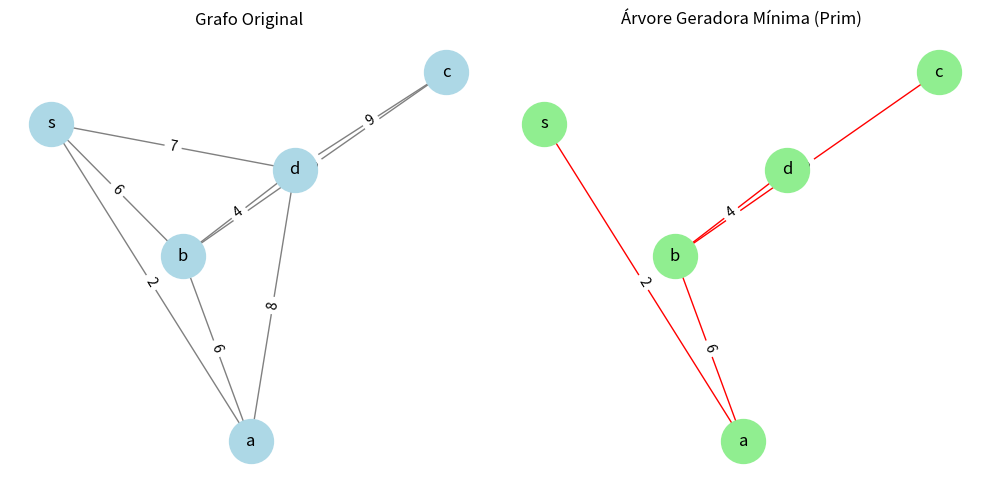

Generate this figure with matplotlib:
import heapq
import networkx as nx
import matplotlib.pyplot as plt

def prim(graph, start):
    mst = []  # Árvore Geradora Mínima
    visited = set()
    min_heap = []

    heapq.heappush(min_heap, (0, start, None))  # (peso, atual, pai)

    while min_heap:
        weight, current, parent = heapq.heappop(min_heap)

        if current in visited:
            continue
        visited.add(current)

        if parent is not None:
            mst.append((parent, current, weight))

        for neighbor, edge_weight in graph[current]:
            if neighbor not in visited:
                heapq.heappush(min_heap, (edge_weight, neighbor, current))
    return mst

# Grafo original
grafo = {
    's': [('a', 2), ('b', 6), ('d', 7)],
    'a': [('s', 2), ('b', 6), ('d', 8)],
    'b': [('s', 6), ('a', 6), ('c', 5), ('d', 4)],
    'c': [('b', 5), ('d', 9)],
    'd': [('s', 7), ('a', 8), ('b', 4), ('c', 9)]
}

# Executa Prim
resultado = prim(grafo, 's')

# Cria o grafo original no NetworkX
G = nx.Graph()
for u in grafo:
    for v, peso in grafo[u]:
        G.add_edge(u, v, weight=peso)

# Cria o grafo da AGM
MST = nx.Graph()
for u, v, peso in resultado:
    MST.add_edge(u, v, weight=peso)

# Layout do grafo
pos = nx.spring_layout(G, seed=42)

# Desenha o grafo original com pesos
plt.figure(figsize=(10, 5))
plt.subplot(1, 2, 1)
nx.draw(G, pos, with_labels=True, node_color='lightblue', edge_color='gray', node_size=1000, font_size=12)
labels = nx.get_edge_attributes(G, 'weight')
nx.draw_networkx_edge_labels(G, pos, edge_labels=labels)
plt.title("Grafo Original")

# Desenha a AGM
plt.subplot(1, 2, 2)
nx.draw(MST, pos, with_labels=True, node_color='lightgreen', edge_color='red', node_size=1000, font_size=12)
labels_mst = nx.get_edge_attributes(MST, 'weight')
nx.draw_networkx_edge_labels(MST, pos, edge_labels=labels_mst)
plt.title("Árvore Geradora Mínima (Prim)")

plt.tight_layout()
plt.show()

# Imprime o resultado
print("Árvore Geradora Mínima (Prim):")
custo_total = 0
for u, v, peso in resultado:
    print(f"{u} - {v} (peso {peso})")
    custo_total += peso

print(f"Custo total: {custo_total}")
